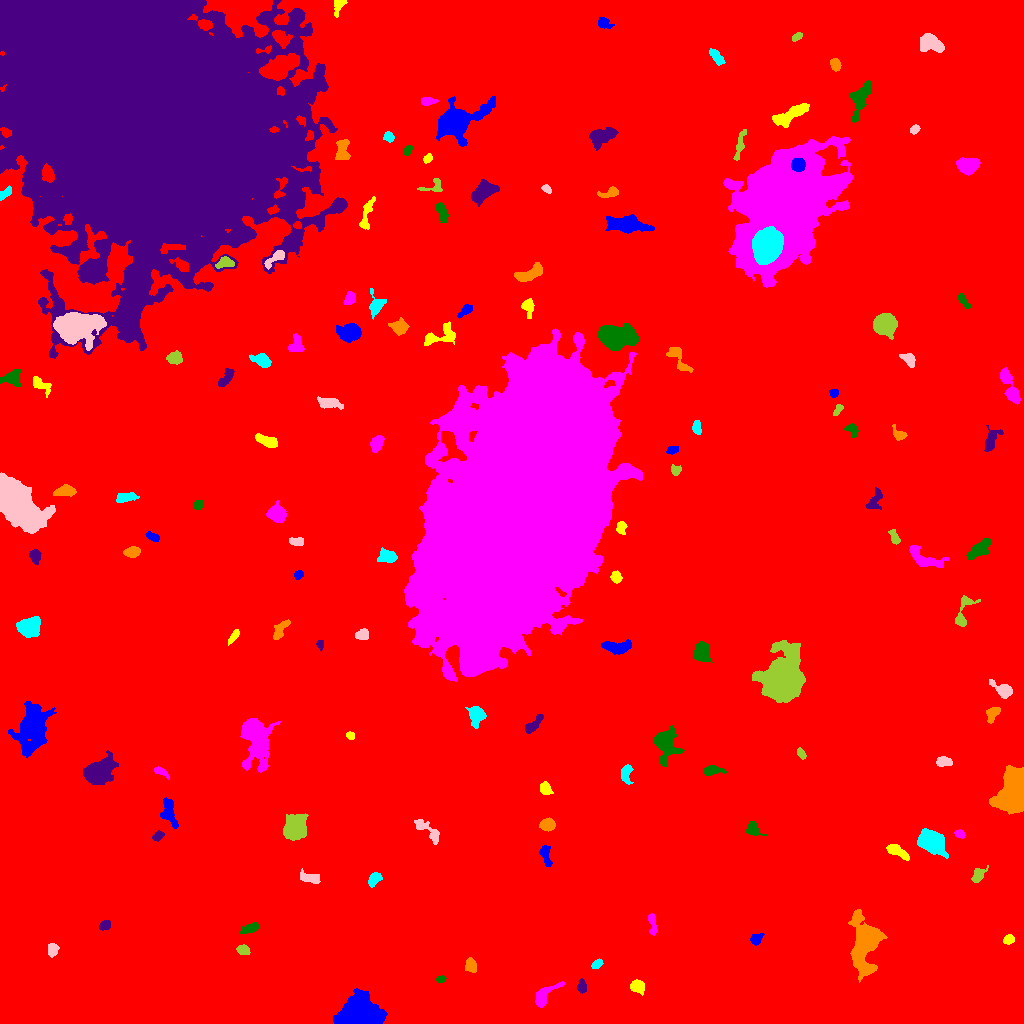

The file beside this chart, header and first rows:
ID, X, Y, A, B, theta, total_flux, mu_max, mu_median, mu_mean, R_fwhm, R_e, R10, R90, x_start, x_end, y_start, y_end, area, greylevel
0, 517.9, 498.3, 301, 279.7, 0.8163, 2703975, 17.0, 3.0, 3.135, 101.2, 245.5, 92.21, 401.5, 0, 1023, 0, 1023, 862536, 3.135
1, 359.3, 6.796, 8.457, 6.384, 0.04854, 44088, 243.0, 19.0, 36.53, 5.499, 6.979, 2.459, 14.35, 333, 387, 0, 35, 1207, 43.53
2, 637.7, 37, 3.228, 2.821, -0.5518, 1538, 20.0, 8.0, 8.789, 4.787, 3.827, 1.596, 6.129, 630, 644, 28, 44, 175, 15.79
3, 544.1, 28.36, 8.109, 3.502, 0.766, 833.0, 7.0, 3.0, 2.892, 5.836, 5.293, 2.034, 8.215, 535, 564, 16, 42, 288, 10.89
4, 440.7, 44.04, 2.249, 1.495, 0.2029, 244.0, 9.0, 3.5, 3.812, 2.821, 2.326, 0.7979, 3.742, 436, 446, 41, 48, 64, 11.81
5, 581.5, 36.8, 2.976, 2.161, -1.521, 314.0, 6.0, 3.0, 2.754, 4.583, 3.192, 1.262, 4.951, 577, 586, 30, 45, 114, 13.75
6, 470.6, 58.08, 3.547, 2.664, -1.343, 384.0, 6.0, 2.5, 2.56, 4.886, 3.868, 1.493, 5.944, 465, 476, 51, 66, 150, 10.56
7, 596.8, 59.43, 2.997, 1.858, 0.5878, 324.0, 6.0, 4.0, 3.522, 4.652, 3.09, 1.262, 4.618, 591, 603, 55, 65, 92, 12.52
8, 52.36, 73.62, 3.164, 2.465, 1.305, 412.0, 6.0, 3.0, 3.121, 5.14, 3.656, 1.382, 5.47, 48, 59, 66, 80, 132, 11.12
9, 243.2, 73.8, 3.176, 2.292, -0.2816, 318.0, 5.0, 2.0, 2.65, 4.334, 3.385, 1.382, 5.323, 236, 250, 69, 79, 120, 10.65
10, 334.1, 88.71, 6.194, 2.139, -1.505, 580.0, 7.0, 3.0, 3.085, 4.853, 4.26, 1.693, 6.652, 329, 339, 78, 101, 188, 11.09
11, 755.9, 84.32, 3.089, 2.407, 0.7127, 419.0, 7.0, 3.0, 3.407, 4.37, 3.432, 1.382, 5.262, 750, 764, 78, 90, 123, 11.41
12, 1008, 84.03, 2.6, 1.962, 0.4603, 616.0, 14.0, 6.0, 6.16, 3.742, 2.877, 1.128, 4.618, 1003, 1014, 79, 89, 100, 14.16
13, 652.4, 99.44, 6.325, 1.854, -1.442, 401.0, 5.0, 3.0, 2.709, 5.046, 3.949, 1.596, 5.997, 648, 657, 88, 110, 148, 10.71
14, 250.5, 95.11, 4.257, 2.007, 0.3714, 549.0, 9.0, 3.0, 3.453, 3.868, 3.523, 1.382, 5.89, 239, 258, 89, 101, 159, 11.45
15, 104.8, 98.05, 2.889, 2.095, 0.5972, 333.0, 7.0, 3.0, 3.171, 3.742, 3.141, 1.128, 4.918, 99, 110, 93, 103, 105, 11.17
16, 865.6, 80.05, 12.81, 6.399, 1.513, 9078, 26.0, 5.0, 7.245, 8.867, 8.885, 3.432, 15.89, 848, 887, 41, 114, 1253, 15.25
17, 373.9, 144.7, 3.722, 2.478, 0.8687, 414.0, 6.0, 3.0, 2.724, 5.171, 3.742, 1.382, 5.836, 368, 382, 136, 151, 152, 10.72
18, 308.9, 146, 5.791, 2.492, -0.2264, 577.0, 6.0, 3.0, 3.053, 5.917, 4.297, 1.693, 6.864, 300, 320, 140, 155, 189, 11.05
19, 977.9, 148.6, 4.204, 2.552, 0.9127, 416.0, 6.0, 3.0, 2.584, 5.109, 3.949, 1.596, 6.103, 971, 988, 141, 158, 161, 10.58
20, 184.1, 133.1, 10.41, 7.193, 0.4016, 30944, 81.0, 12.0, 18.95, 8.5, 9.575, 3.568, 17.77, 154, 208, 116, 169, 1633, 25.95
21, 545.4, 168.8, 5.719, 2.243, -1.322, 550.0, 7.0, 3.0, 3.125, 4.26, 3.989, 1.493, 6.482, 539, 552, 157, 178, 176, 11.12
22, 897.3, 171.7, 6.638, 2.207, -0.4792, 641.0, 6.0, 3.0, 2.94, 6.383, 4.618, 1.784, 7.092, 886, 909, 163, 179, 218, 10.94
23, 960.2, 189.1, 2.202, 1.658, -0.1231, 178.0, 5.0, 2.0, 2.171, 3.141, 2.394, 0.9772, 3.785, 954, 965, 185, 194, 82, 11.17
24, 753.5, 194.2, 3.796, 2.663, -0.8757, 507.0, 9.0, 2.0, 2.982, 3.523, 3.568, 1.382, 6.077, 746, 766, 188, 203, 170, 10.98
25, 158.1, 187.5, 2.788, 1.982, 0.5936, 331.0, 7.0, 3.5, 3.378, 3.949, 3.038, 1.128, 4.687, 152, 164, 182, 193, 98, 11.38
26, 547.4, 198.7, 3.353, 2.589, 0.245, 1285, 18.0, 6.0, 7.301, 4.618, 3.742, 1.493, 6.024, 539, 555, 192, 206, 176, 15.3
27, 931.9, 180.8, 6.929, 4.63, -0.6214, 5970, 25.0, 9.0, 10.14, 8.195, 7.159, 2.821, 11.38, 917, 948, 165, 195, 589, 17.14
28, 429.6, 191.6, 8.68, 2.798, -0.6622, 716.0, 10.0, 2.0, 2.743, 3.478, 4.222, 1.493, 7.632, 414, 439, 179, 204, 261, 10.74
29, 294.5, 194, 5.604, 4.64, 0.9362, 5076, 30.0, 6.0, 9.146, 6.257, 5.997, 2.326, 10.42, 283, 308, 183, 210, 555, 17.15
30, 276.3, 217.1, 2.586, 2.268, 0.4864, 525.0, 10.0, 5.0, 5.147, 4.146, 3.09, 1.262, 4.853, 272, 282, 212, 222, 102, 13.15
31, 168.9, 210.9, 7.862, 3.28, -1.308, 823.0, 6.0, 3.0, 2.725, 7.225, 5.557, 2.185, 8.538, 160, 178, 195, 226, 302, 10.73
32, 545.4, 234.5, 3.262, 2.46, -0.9842, 588.0, 9.0, 4.0, 4.261, 4.583, 3.613, 1.382, 5.67, 540, 553, 229, 242, 138, 12.26
33, 160.8, 251.9, 4.115, 1.772, -0.4791, 290.0, 5.0, 3.0, 2.736, 4.222, 3.241, 1.262, 5.046, 154, 169, 244, 257, 106, 10.74
34, 711.5, 252.8, 5.022, 2.055, 0.0172, 473.0, 7.0, 2.0, 2.832, 4.26, 3.785, 1.493, 6.103, 704, 726, 248, 258, 167, 10.83
35, 96.76, 250.3, 5.867, 4.613, 0.5383, 14986, 95.0, 10.0, 21.32, 6.024, 5.917, 2.326, 10.57, 83, 118, 239, 273, 703, 28.32
36, 1015, 229.4, 7.496, 5.391, 1.421, 46525, 197.0, 16.0, 41.54, 7.421, 7.092, 2.764, 12.73, 989, 1023, 209, 258, 1120, 49.54
37, 626.3, 250, 4.846, 2.507, 1.524, 572.0, 7.0, 3.0, 3.287, 4.951, 4.107, 1.596, 6.358, 621, 633, 239, 259, 174, 11.29
38, 943.9, 261.5, 4.019, 2.346, 0.009528, 355.0, 4.0, 3.0, 2.432, 5.809, 3.949, 1.596, 5.809, 936, 952, 257, 267, 146, 10.43
39, 801.2, 269.6, 2.883, 1.677, -0.9435, 234.0, 6.0, 3.0, 2.819, 3.742, 2.821, 1.128, 4.37, 797, 806, 264, 276, 83, 10.82
40, 745.8, 274.3, 4.268, 1.831, -1.071, 279.0, 4.0, 3.0, 2.447, 5.441, 3.613, 1.382, 5.293, 740, 751, 267, 282, 114, 10.45
41, 32.59, 296.4, 11.64, 6.927, 1.305, 8772, 20.0, 5.0, 6.967, 9.869, 10.01, 3.909, 17.08, 8, 56, 265, 322, 1259, 13.97
42, 350.1, 288, 2.198, 1.673, -0.5092, 243.0, 9.0, 3.0, 3.738, 2.523, 2.394, 0.7979, 3.827, 346, 354, 284, 292, 65, 11.74
43, 253.8, 289.3, 10.56, 5.895, -1.364, 12255, 66.0, 5.0, 10.89, 6.024, 6.628, 2.459, 14.49, 240, 281, 251, 305, 1125, 17.89
44, 664.8, 280.5, 7.134, 4.964, -1.461, 4353, 26.0, 5.0, 7.664, 6.129, 6.024, 2.326, 11.1, 654, 684, 257, 298, 568, 14.66
45, 533.1, 298.3, 6.159, 2.241, 0.7905, 801.0, 10.0, 4.0, 4.283, 4.72, 4.297, 1.596, 6.77, 525, 543, 290, 309, 187, 11.28
46, 992.7, 310, 4.452, 2.682, 0.93, 367.0, 4.0, 2.0, 2.252, 6.333, 4.297, 1.693, 6.283, 986, 1000, 300, 316, 163, 10.25
47, 476.7, 308, 4.909, 3.556, 1.528, 1151, 9.0, 4.0, 4.17, 6.383, 5.046, 2.034, 7.818, 465, 486, 295, 317, 276, 13.17
48, 1003, 333.4, 6.104, 2.828, -0.5564, 718.0, 7.0, 3.0, 3.055, 5.046, 4.618, 1.784, 7.421, 989, 1012, 325, 344, 235, 11.06
49, 782.1, 342.3, 9.213, 7.449, 1.248, 64982, 209.0, 12.0, 32.43, 7.674, 8.704, 3.241, 17.09, 752, 805, 321, 383, 2004, 39.43
50, 188.3, 377.2, 7.272, 3.951, 1.57, 2036, 18.0, 5.0, 5.751, 4.334, 5.726, 2.034, 9.271, 175, 198, 360, 391, 354, 12.75
51, 617.3, 376.1, 7.423, 2.949, -0.05545, 1193, 8.0, 4.0, 3.873, 7.291, 5.528, 2.185, 8.538, 601, 631, 369, 384, 308, 11.87
52, 233.8, 387.1, 4.267, 1.606, 0.943, 242.0, 4.0, 2.0, 2.283, 5.046, 3.385, 1.382, 5.046, 228, 239, 378, 394, 106, 10.28
53, 514.1, 514.2, 67.16, 34.52, 1.233, 1420918, 115.0, 21.0, 28.86, 49.2, 57.2, 22.19, 99.06, 404, 642, 342, 695, 49233, 35.86
54, 702.2, 371.3, 4.563, 3.318, -1.425, 1770, 16.0, 5.0, 6.041, 5.726, 4.787, 1.871, 7.818, 693, 713, 360, 382, 293, 16.04
55, 320.2, 378.8, 2.554, 1.585, -1.49, 217.0, 8.0, 3.0, 3.288, 2.932, 2.459, 0.7979, 3.949, 316, 323, 372, 383, 66, 11.29
56, 279.6, 392.3, 5.79, 2.361, 1.021, 524.0, 8.0, 2.0, 2.701, 4.029, 4.029, 1.493, 6.676, 273, 290, 384, 404, 194, 10.7
57, 29.56, 397, 4.782, 3.921, 0.3013, 6392, 48.0, 12.0, 15.59, 6.024, 5.352, 2.111, 8.938, 16, 40, 386, 407, 410, 22.59
58, 362, 388.8, 3.271, 2.627, 0.3821, 431.0, 6.0, 3.0, 3.193, 5.499, 3.827, 1.596, 5.585, 355, 368, 384, 395, 135, 11.19
59, 962.3, 408.3, 9.433, 3.29, 1.221, 691.0, 9.0, 2.0, 2.678, 3.7, 4.146, 1.493, 7.569, 955, 980, 397, 428, 258, 10.68
... 93 more rows
